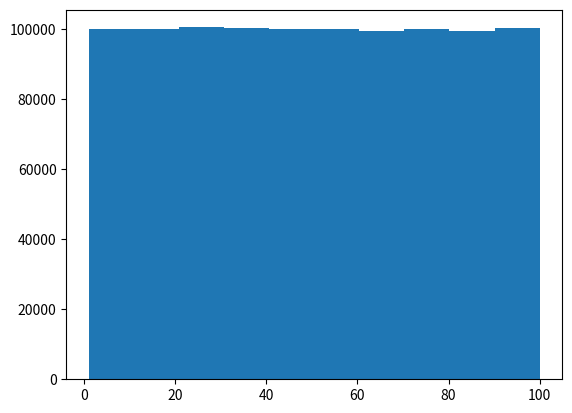

Here is the Python script that generated this plot:
# -*- coding: utf-8 -*-
"""
Created on Thu Oct 13 09:23:37 2022

@author: majuchan
"""

# FUNCIONES DE DISTRIBUCION DE PROBABILIDADES
# Distribucion Uniforme

import numpy as np
import matplotlib.pyplot as plt

a=1
b=100
n=1000000
data= np.random.uniform(a,b,n)


# %matplotlib in line
plt.hist(data)
